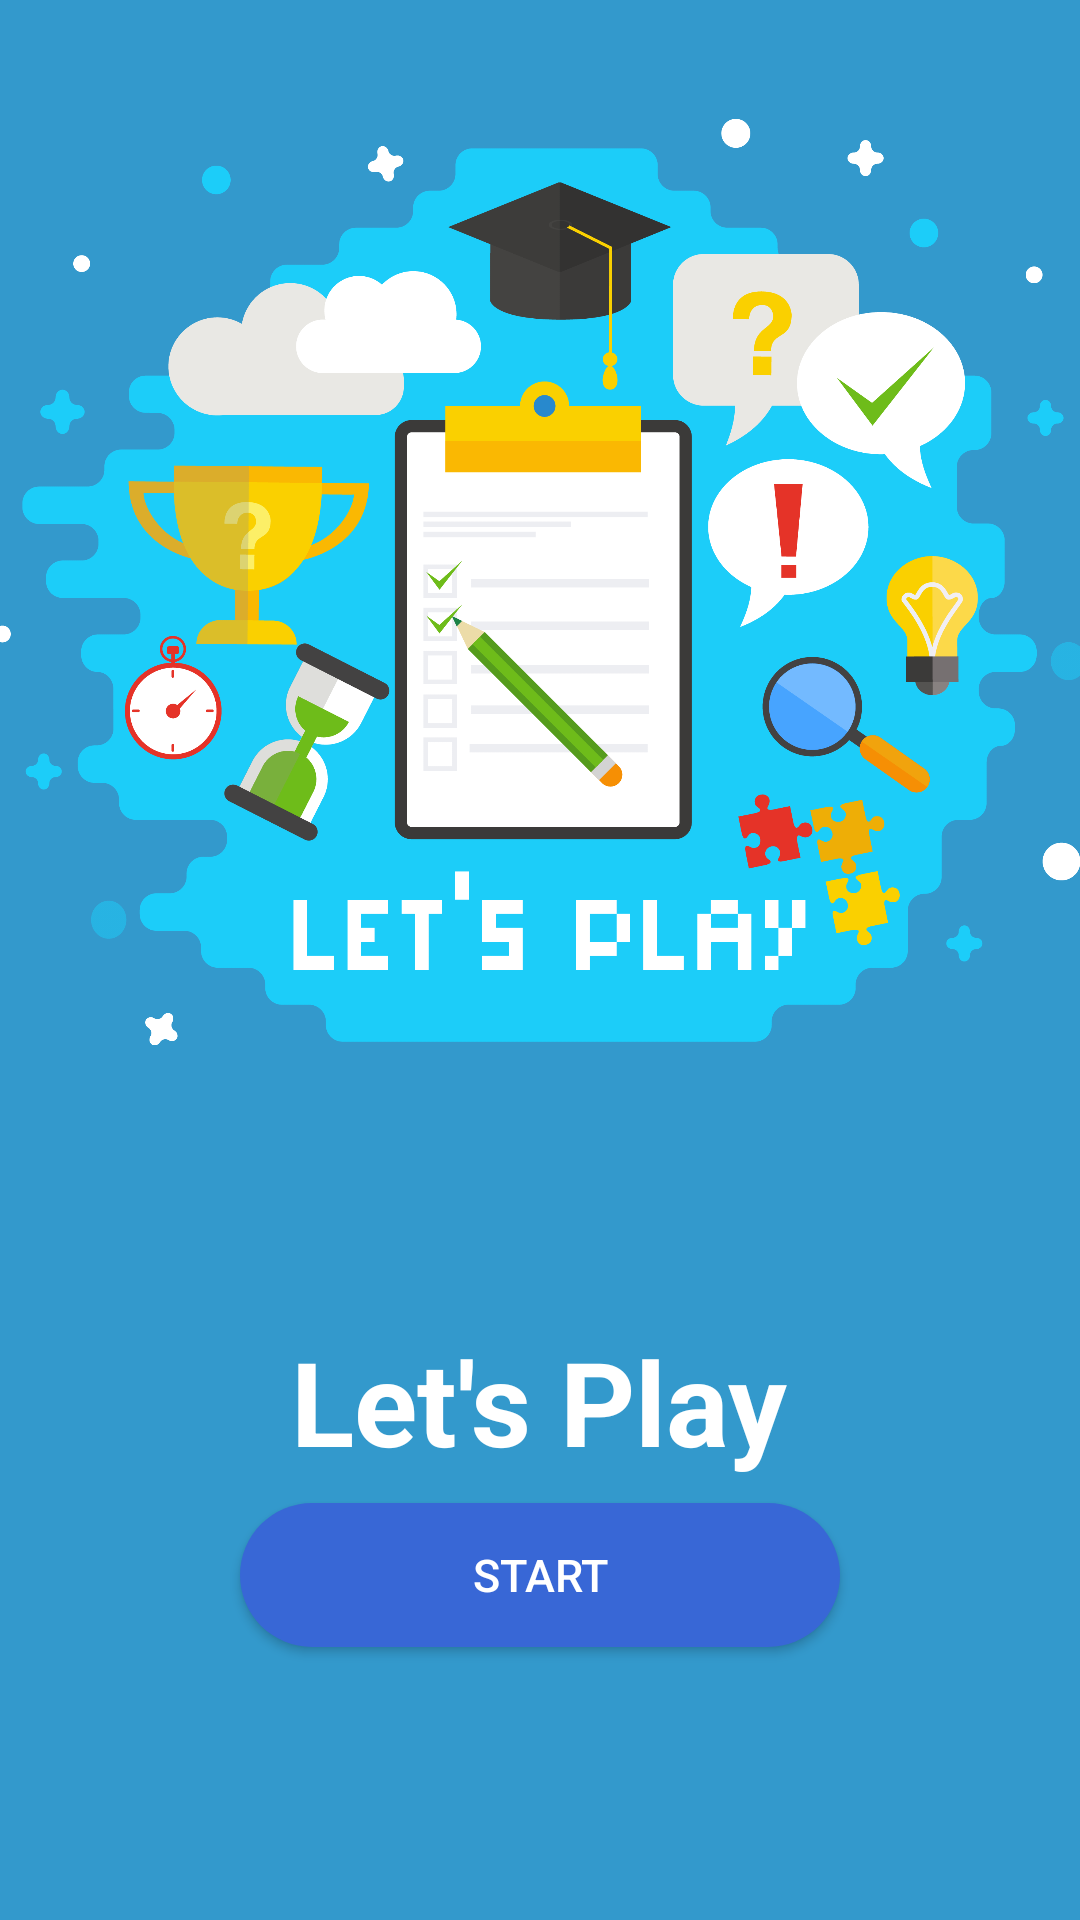

Produce the Android XML layout that renders to this screen, including the resource entries it uses.
<!-- AndroidManifest.xml: application theme AppTheme -->
<!-- res/layout/activity_homepage.xml -->
<?xml version="1.0" encoding="utf-8"?>

<LinearLayout
    xmlns:android="http://schemas.android.com/apk/res/android"
    xmlns:app="http://schemas.android.com/apk/res-auto"
    xmlns:tools="http://schemas.android.com/tools"
    android:layout_width="match_parent"
    android:layout_height="match_parent"
    tools:context=".Homepage"
    android:background="@color/back"
    android:gravity="center"
    android:orientation="vertical">

    <ImageView
        android:id="@+id/img"
        android:layout_width="364dp"
        android:layout_height="334dp"
        android:layout_marginTop="8dp"
        android:layout_marginBottom="8dp"
        app:srcCompat="@drawable/logo" />

    <TextView
        android:id="@+id/ask"
        android:layout_width="wrap_content"
        android:layout_height="wrap_content"
        android:layout_marginTop="72dp"
        android:text="Let's Play"
        android:textSize="39dp"
        android:textStyle="bold"
        android:textColor="@color/white"
        app:layout_constraintTop_toBottomOf="@+id/img" />

    <Button
        android:id="@+id/start"
        android:layout_width="200dp"
        android:layout_height="wrap_content"
        android:layout_marginTop="8dp"
        android:layout_marginBottom="72dp"
        android:background="@drawable/button"
        android:text="Start"
        android:textColor="@color/white"
        android:textSize="15dp"
        app:layout_constraintTop_toBottomOf="@+id/ask" />

</LinearLayout>
<!-- resources referenced by this layout -->
<resources>
  <color name="back">#3399cc</color>
  <color name="white">#FFFFFF</color>
  <!-- drawable button (drawable-v24) -->
  <?xml version="1.0" encoding="utf-8"?>
  
  <shape xmlns:android="http://schemas.android.com/apk/res/android">
  <solid
      android:color="@color/blue"/>
  
      <corners
          android:radius="200dp"/>
  </shape>
  <!-- drawable logo: png bitmap (drawable-v24, 239117 bytes) -->
  <style name="AppTheme" parent="Theme.AppCompat.Light.DarkActionBar">
          
          <item name="colorPrimary">@color/colorPrimary</item>
          <item name="colorPrimaryDark">@color/colorPrimaryDark</item>
          <item name="colorAccent">@color/colorAccent</item>
      </style>
  <color name="blue">#3867d6</color>
  <color name="colorPrimary">#3399cc</color>
  <color name="colorPrimaryDark">#3399cc</color>
  <color name="colorAccent">#D81B60</color>
</resources>
